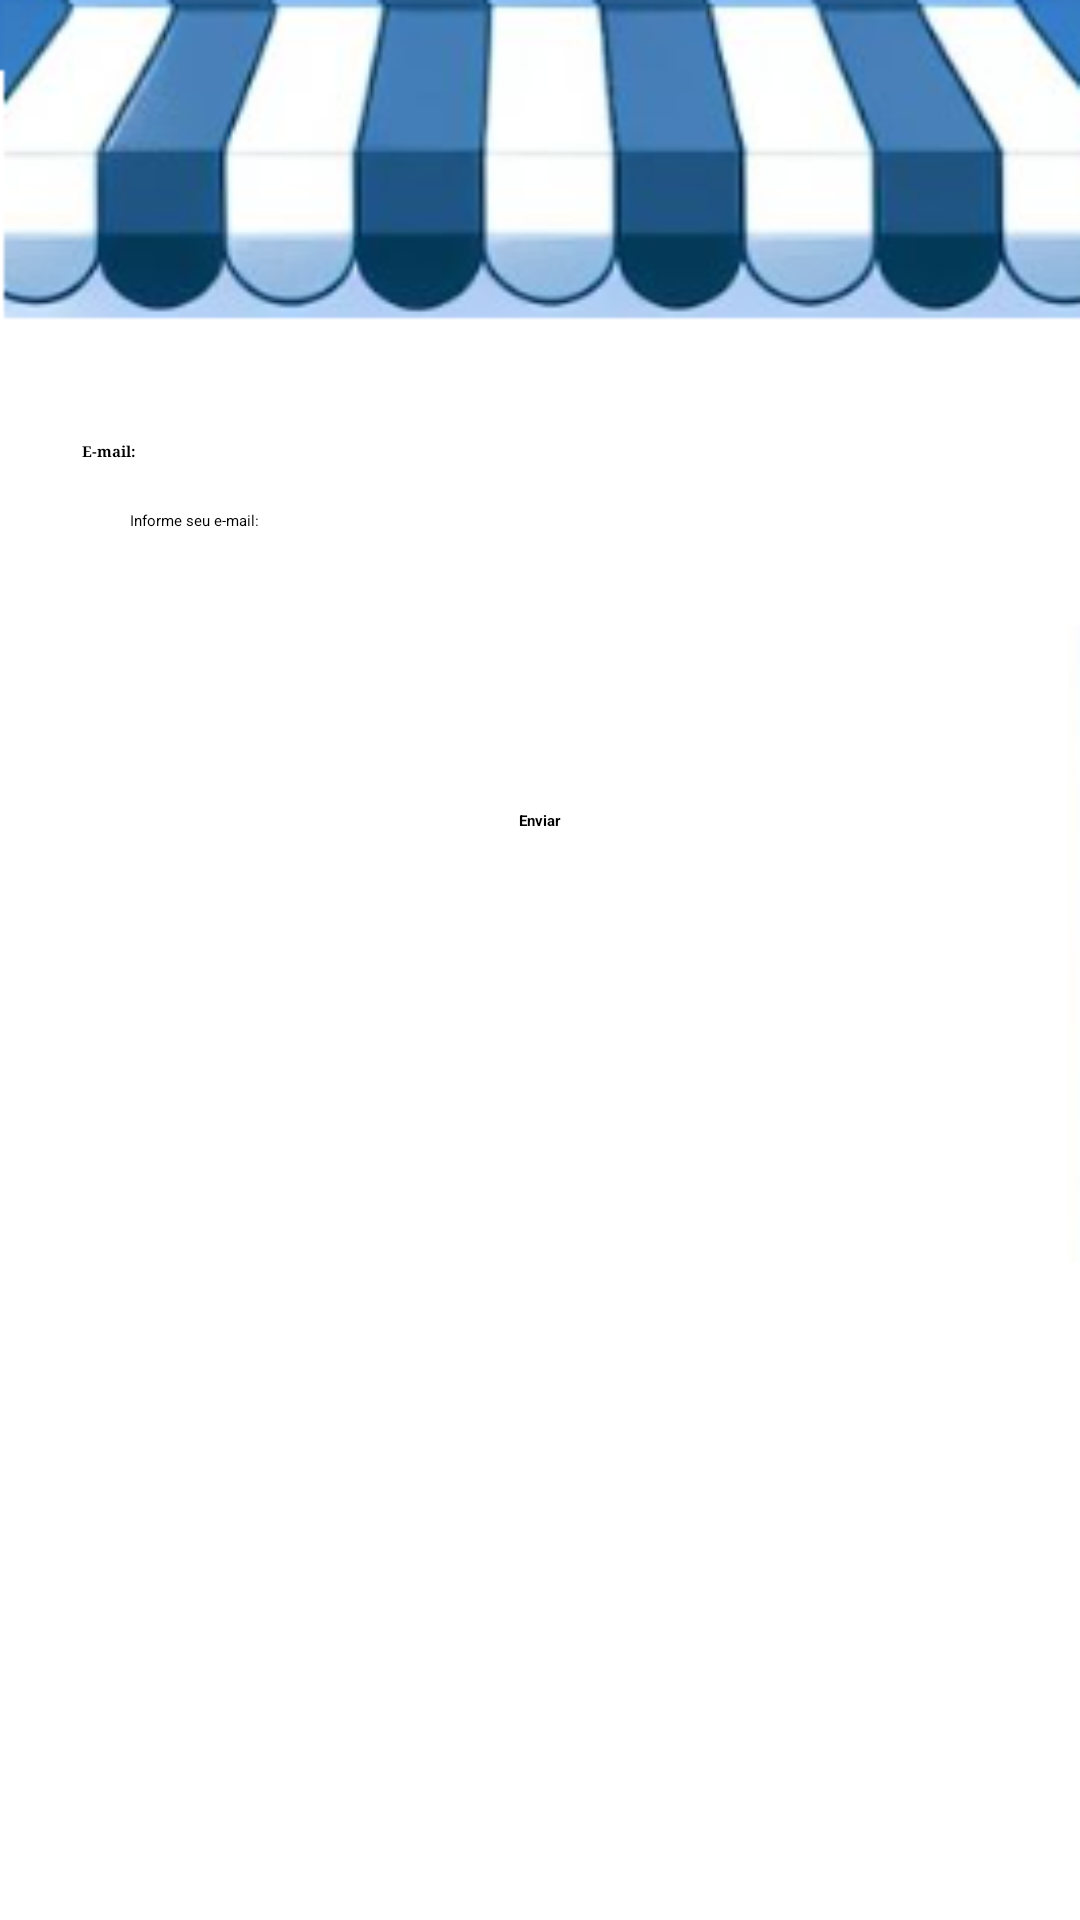

Layout XML and referenced resources for this Android screen:
<!-- AndroidManifest.xml: application theme Theme.Retrofit -->
<!-- res/layout/activity_mudar_senha.xml -->
<?xml version="1.0" encoding="utf-8"?>
<androidx.constraintlayout.widget.ConstraintLayout xmlns:android="http://schemas.android.com/apk/res/android"
    xmlns:app="http://schemas.android.com/apk/res-auto"
    xmlns:tools="http://schemas.android.com/tools"
    android:id="@+id/main"
    android:layout_width="match_parent"
    android:layout_height="match_parent"
    android:background="@drawable/tela2"
    tools:context=".views.MudarSenha">

    <androidx.appcompat.widget.Toolbar
        android:id="@+id/toolbarMudarSenha"
        android:layout_width="411dp"
        android:layout_height="63dp"
        android:background="?attr/colorPrimary"
        android:minHeight="?attr/actionBarSize"
        android:theme="?attr/actionBarTheme"
        android:visibility="visible"
        app:layout_constraintEnd_toEndOf="parent"
        app:layout_constraintStart_toStartOf="parent"
        app:layout_constraintTop_toTopOf="parent"
        app:popupTheme="@style/ThemeOverlay.AppCompat.Light"
        app:titleTextAppearance="@style/CustomToolbarTitleText" />

    <TextView
        android:id="@+id/txtViewEmailMudarSenha"
        android:layout_width="wrap_content"
        android:layout_height="wrap_content"
        android:layout_marginTop="84dp"
        android:text="E-mail:"
        android:textStyle="bold"
        android:typeface="serif"
        app:layout_constraintEnd_toEndOf="parent"
        app:layout_constraintHorizontal_bias="0.08"
        app:layout_constraintStart_toStartOf="parent"
        app:layout_constraintTop_toBottomOf="@+id/toolbarMudarSenha" />

    <EditText
        android:id="@+id/txtGetEmailMudarSenha"
        android:layout_width="wrap_content"
        android:layout_height="48dp"
        android:layout_marginTop="16dp"
        android:ems="10"
        android:hint="Informe seu e-mail:"
        android:textColor="#FF000000"
        android:inputType="text"
        app:layout_constraintEnd_toEndOf="parent"
        app:layout_constraintHorizontal_bias="0.144"
        app:layout_constraintStart_toStartOf="parent"
        app:layout_constraintTop_toBottomOf="@+id/txtViewEmailMudarSenha" />

    <Button
        android:id="@+id/btnEnviarEmailMudarSenha"
        android:layout_width="wrap_content"
        android:layout_height="wrap_content"
        android:layout_marginTop="52dp"
        android:fontFamily="sans-serif"
        android:text="Enviar"
        android:textStyle="bold"
        android:typeface="serif"
        app:layout_constraintEnd_toEndOf="parent"
        app:layout_constraintHorizontal_bias="0.5"
        app:layout_constraintStart_toStartOf="parent"
        app:layout_constraintTop_toBottomOf="@+id/txtGetEmailMudarSenha" />

</androidx.constraintlayout.widget.ConstraintLayout>
<!-- resources referenced by this layout -->
<resources>
  <!-- drawable tela2: png bitmap (drawable, 36685 bytes) -->
  <style name="CustomToolbarTitleText" parent="TextAppearance.AppCompat.Widget.ActionBar.Title">
          <item name="android:textSize">20sp</item>
          <item name="android:textColor">@android:color/white</item>
          <item name="android:fontFamily">@font/ultra</item>
      </style>
</resources>
